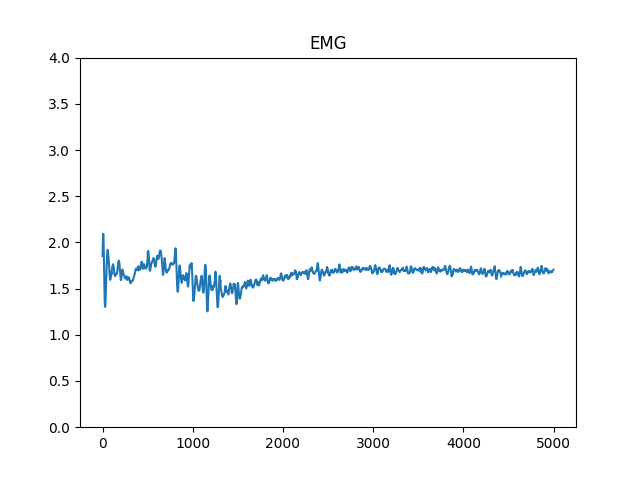

Values plotted in this chart, from the file beside it:
indice, voltaje
0, 1.852
1, 1.896
2, 1.939
3, 1.982
4, 2.021
5, 2.055
6, 2.078
7, 2.092
8, 2.092
9, 2.082
10, 2.058
11, 2.024
12, 1.982
13, 1.932
14, 1.874
15, 1.817
16, 1.758
17, 1.696
18, 1.635
19, 1.578
20, 1.524
21, 1.475
22, 1.432
23, 1.394
24, 1.364
25, 1.339
26, 1.321
27, 1.308
28, 1.302
29, 1.303
30, 1.309
31, 1.32
32, 1.336
33, 1.356
34, 1.383
35, 1.41
36, 1.441
37, 1.475
38, 1.509
39, 1.544
40, 1.579
41, 1.613
42, 1.647
43, 1.68
44, 1.71
45, 1.741
46, 1.767
47, 1.792
48, 1.815
49, 1.837
50, 1.855
51, 1.871
52, 1.885
53, 1.898
54, 1.907
55, 1.912
56, 1.916
57, 1.918
58, 1.92
59, 1.912
... 4,940 more rows
